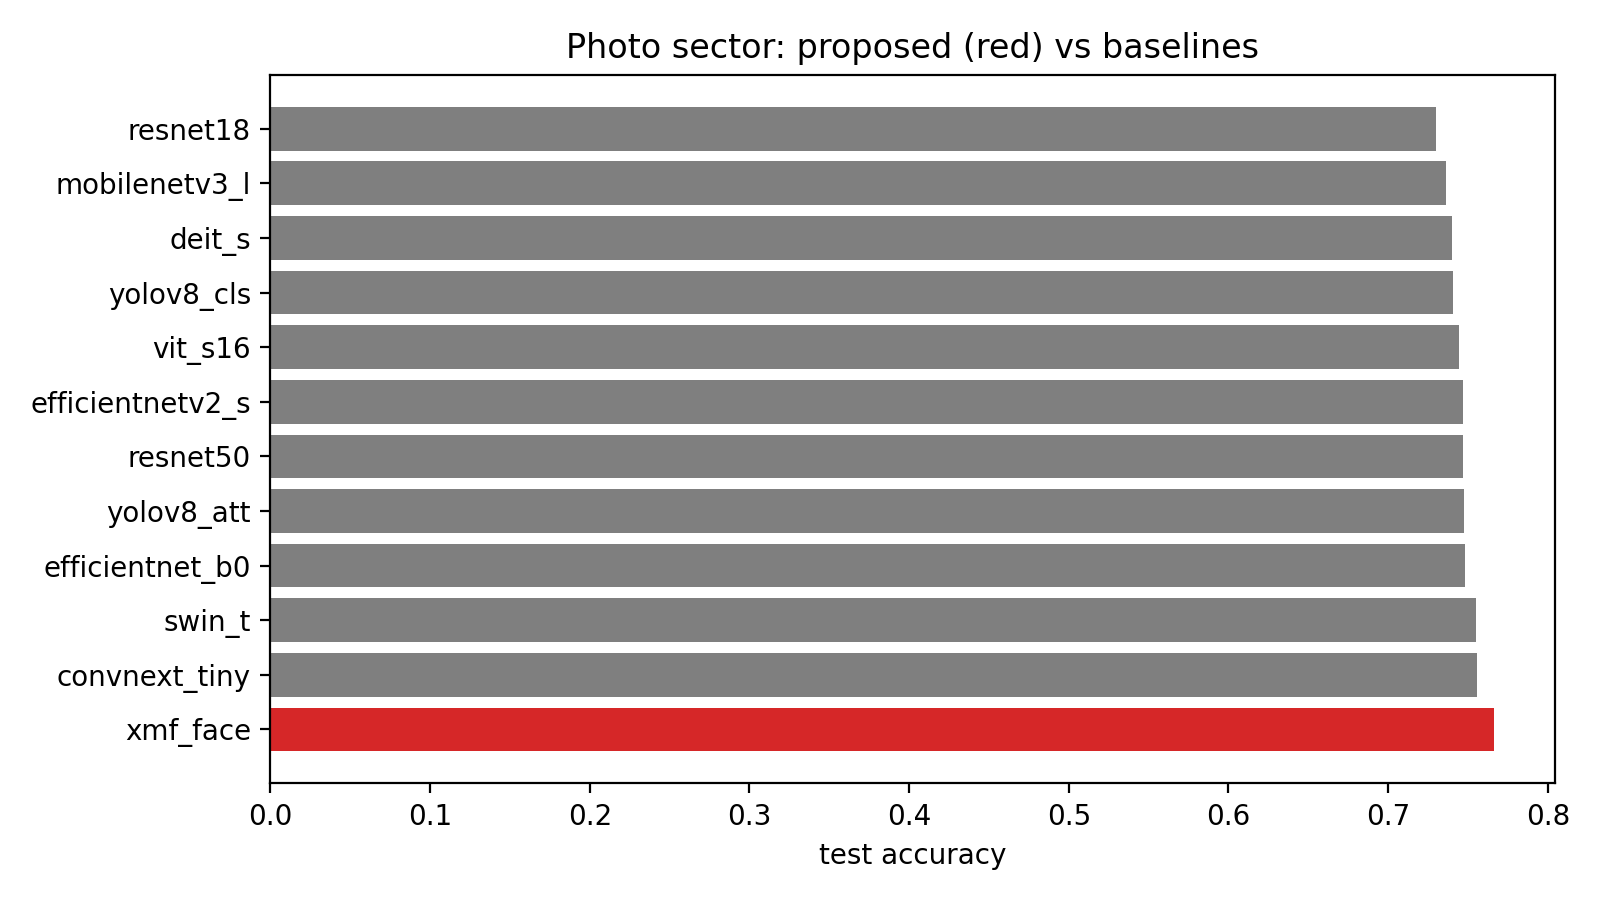

Values plotted in this chart, from the file beside it:
model, proposed, params_m, best_epoch, train_acc, val_acc, gap, test_acc, test_acc_ci, test_macro_f1, minutes, acc_ckplus, acc_fer2013, acc_rafdb, fit
xmf_face, True, 4.34, 9, 0.8993, 0.7504, 0.149, 0.7661, [0.758, 0.774], 0.7243, 16.7, 0.8824, 0.7073, 0.8689, overfit?
convnext_tiny, False, 27.83, 19, 0.9918, 0.7469, 0.245, 0.7554, [0.747, 0.764], 0.7152, 32.2, 0.737, 0.7082, 0.8696, overfit?
swin_t, False, 27.51, 16, 0.9177, 0.7509, 0.1668, 0.755, [0.747, 0.763], 0.7151, 38.2, 0.8281, 0.698, 0.866, overfit?
efficientnet_b0, False, 4.02, 17, 0.984, 0.7404, 0.2436, 0.748, [0.739, 0.756], 0.7058, 20.3, 0.7809, 0.6966, 0.8572, overfit?
yolov8_att, False, 4.46, 17, 0.9242, 0.7342, 0.19, 0.7472, [0.739, 0.755], 0.7037, 5.7, 0.8489, 0.69, 0.8507, overfit?
resnet50, False, 23.52, 18, 0.97, 0.7399, 0.2301, 0.747, [0.739, 0.755], 0.7048, 21.8, 0.7901, 0.6938, 0.8578, overfit?
efficientnetv2_s, False, 20.19, 13, 0.9383, 0.7409, 0.1974, 0.7469, [0.739, 0.755], 0.7067, 25.5, 0.7982, 0.6935, 0.8556, overfit?
vit_s16, False, 21.63, 17, 0.9178, 0.7312, 0.1867, 0.7445, [0.736, 0.752], 0.7, 18.4, 0.8074, 0.6929, 0.8458, overfit?
yolov8_cls, False, 4.43, 16, 0.9183, 0.7384, 0.1799, 0.7408, [0.732, 0.749], 0.701, 5.5, 0.812, 0.6839, 0.852, overfit?
deit_s, False, 21.63, 16, 0.9437, 0.7292, 0.2145, 0.7401, [0.731, 0.748], 0.6967, 18.4, 0.8224, 0.6831, 0.8484, overfit?
mobilenetv3_l, False, 4.53, 10, 0.9125, 0.7204, 0.1921, 0.7362, [0.728, 0.745], 0.6922, 9.1, 0.8558, 0.678, 0.837, overfit?
resnet18, False, 11.18, 14, 0.9188, 0.7269, 0.1919, 0.7297, [0.721, 0.738], 0.6827, 13.3, 0.8443, 0.6685, 0.8386, overfit?
